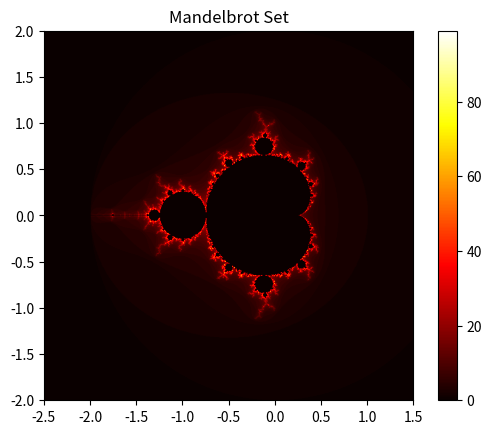

This figure's Python source:
import numpy as np
import matplotlib.pyplot as plt

# Define the size of the image (number of pixels)
width, height = 800, 800

# Set up the limits for the plot
xmin, xmax, ymin, ymax = -2.5, 1.5, -2.0, 2.0

# Maximum number of iterations to check if a point belongs to the Mandelbrot set
max_iter = 100

# Create a 2D array to store the color value of each pixel
mandelbrot_image = np.zeros((height, width))

# Create a grid of complex numbers
for x in range(width):
    for y in range(height):
        # Convert pixel coordinate to a point in the complex plane
        c = complex(x * (xmax - xmin) / width + xmin, y * (ymax - ymin) / height + ymin)
        z = 0.0j
        for i in range(max_iter):
            z = z * z + c
            if abs(z) > 2.0:
                mandelbrot_image[x, y] = i
                break

# Plot the Mandelbrot set using matplotlib
plt.imshow(mandelbrot_image.T, extent=[xmin, xmax, ymin, ymax], cmap='hot')
plt.colorbar()
plt.title('Mandelbrot Set')
# Save the plot as an image
plt.savefig("mandelbrot_set.png")
# Optionally show the plot (in case the environment supports it)
plt.show()
print("Done Again")